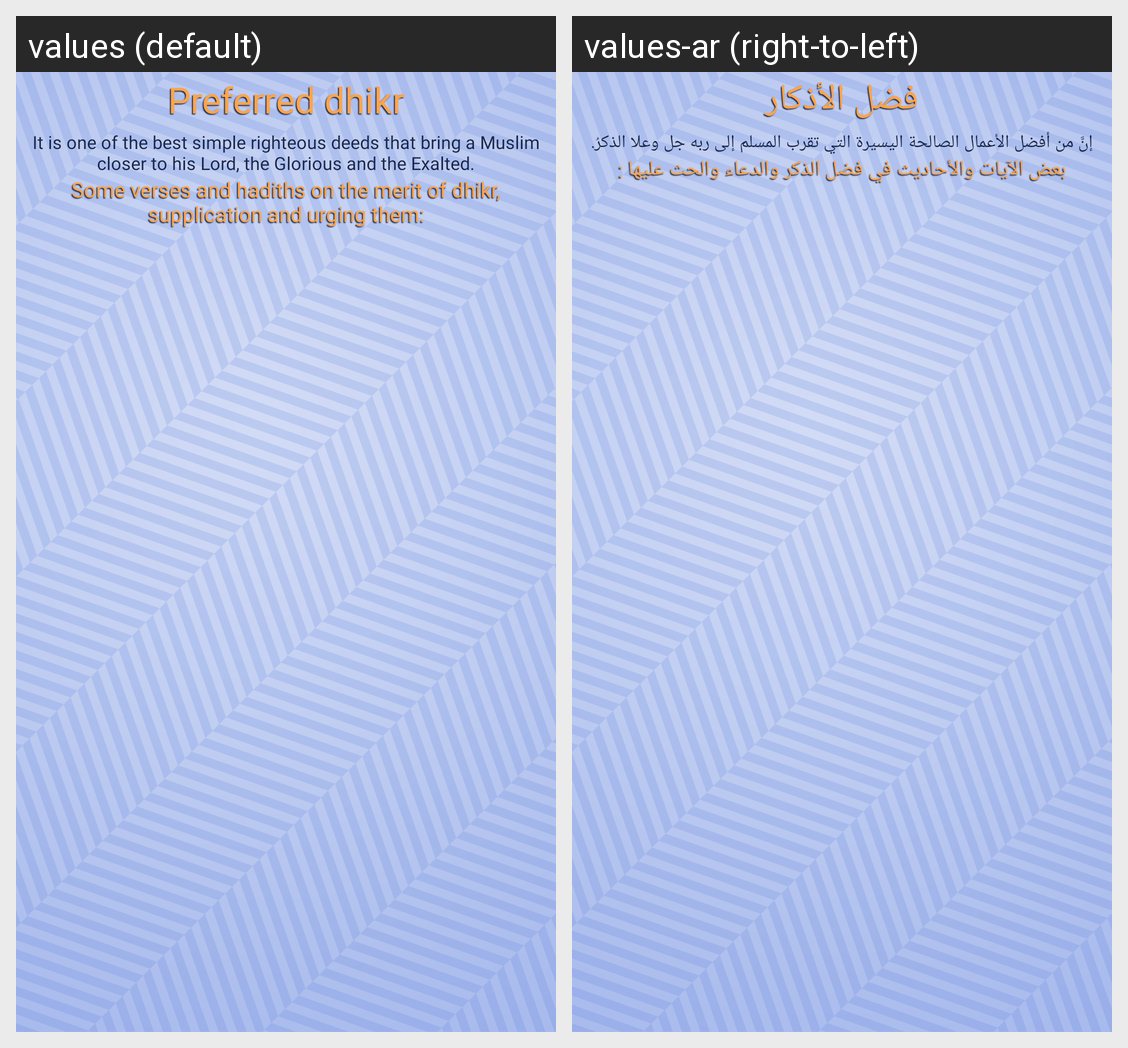

Strings drawn on this Android screen and how each of the app's shown locales translates them:
Android screen res/layout/activity_fadl_adkar.xml rendered under 2 locales, left to right: values (default), values-ar (right-to-left). Device: Nexus 5 (rendered at 1080×1920; each locale shown at half size, 540×960, under a caption strip naming it); theme AppThemee.
Strings drawn on this screen, with the default value and each locale's value (text and hints the layout hard-codes, and strings that could not be matched under every locale, appear in the picture but are not listed):

menu_azkar
  values: Preferred dhikr
  values-ar: فضل الأذكار

menu_fadl1
  values: It is one of the best simple righteous deeds that bring a Muslim closer to his Lord, the Glorious and the Exalted.
  values-ar: إنَّ من أفضل الأعمال الصالحة اليسيرة التي تقرب المسلم إلى ربه جل وعلا الذكرُ.

menu_fadl2
  values: Some verses and hadiths on the merit of dhikr, supplication and urging them:
  values-ar: بعض الآيات والأحاديث في فضل الذكر والدعاء والحث عليها :
